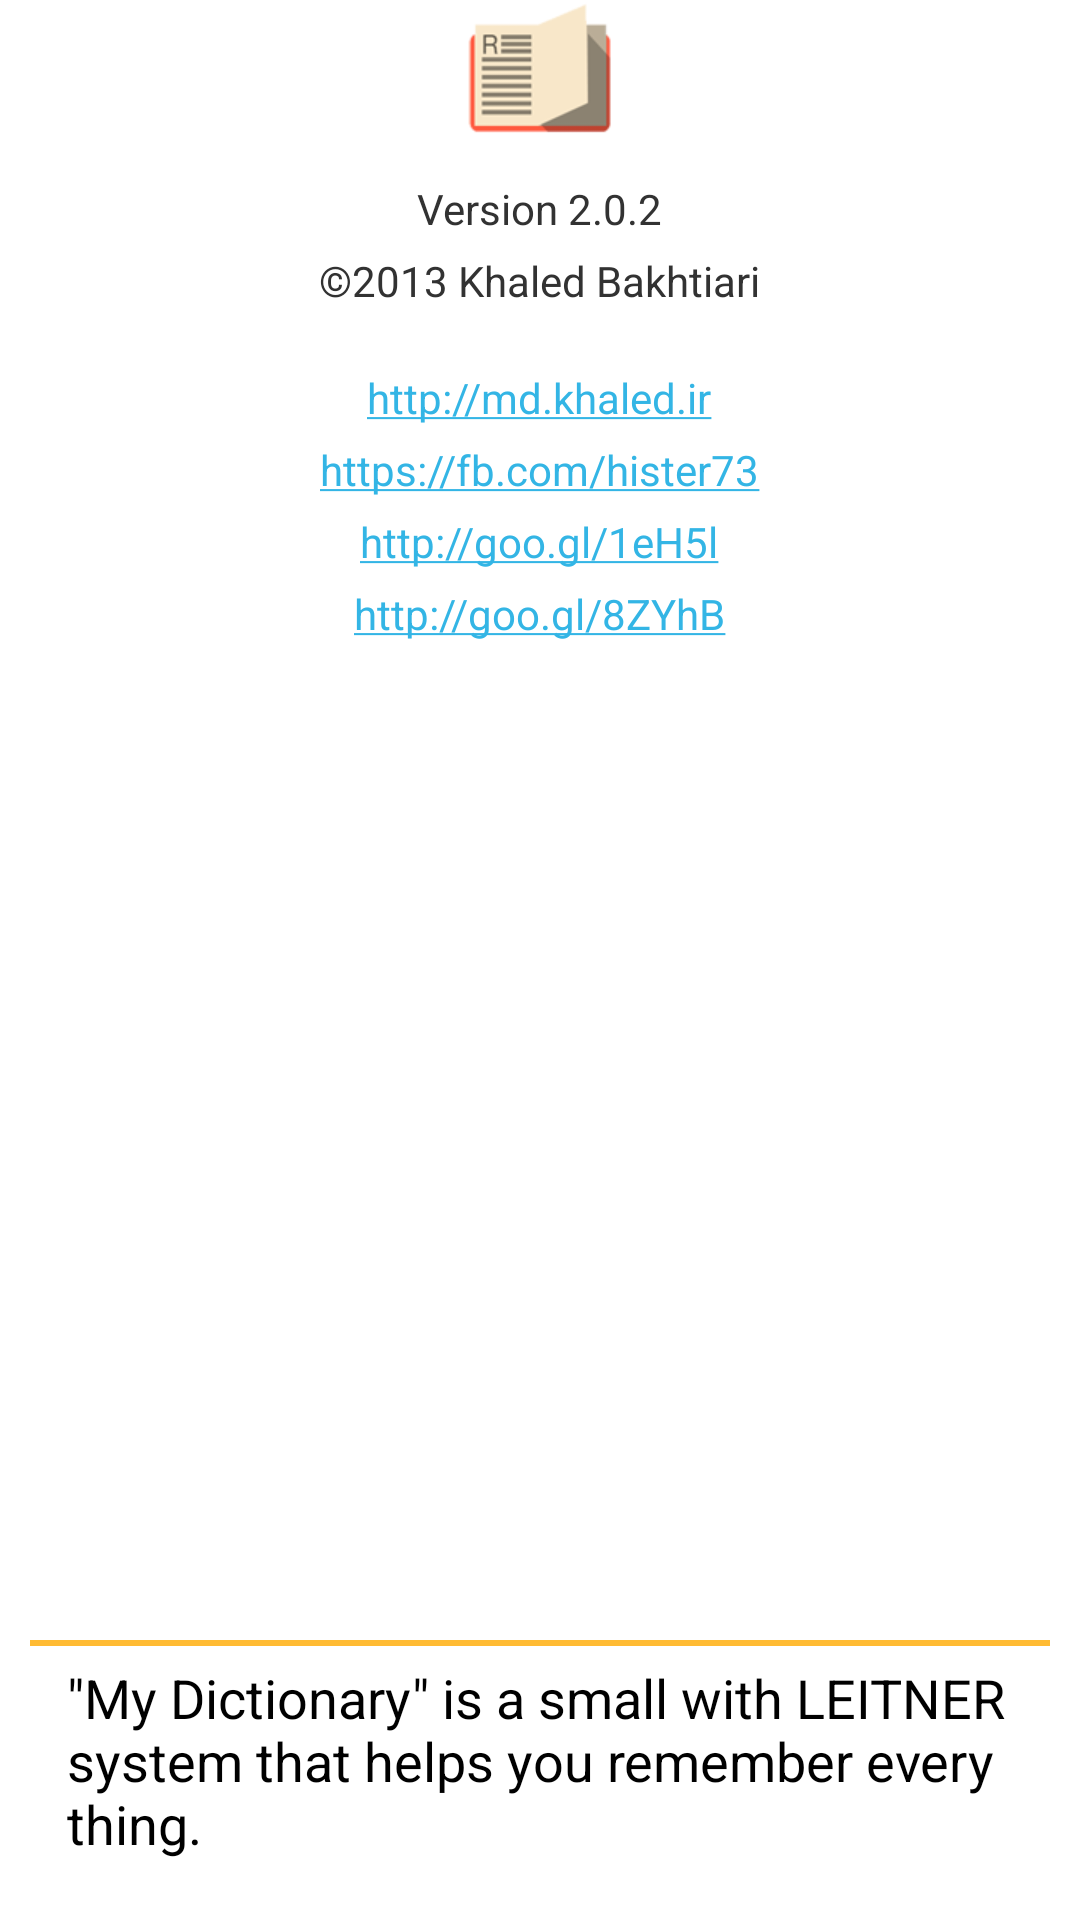

Produce the Android XML layout that renders to this screen, including the resource entries it uses.
<!-- AndroidManifest.xml: application theme AppBaseTheme -->
<!-- res/layout/about.xml -->
<?xml version="1.0" encoding="utf-8"?>
<RelativeLayout
        android:layout_width="fill_parent"
        android:layout_height="fill_parent"
        xmlns:android="http://schemas.android.com/apk/res/android">

    <ImageView
            android:layout_width="wrap_content"
            android:layout_height="wrap_content"
            android:id="@+id/imageView"
            android:layout_alignParentTop="true"
            android:layout_centerHorizontal="true"
            android:src="@drawable/ic_launcher"/>

    <TextView
            android:layout_width="wrap_content"
            android:layout_height="wrap_content"
            android:textAppearance="?android:attr/textAppearanceSmall"
            android:text="Version 2.0.2"
            android:id="@+id/textView"
            android:layout_below="@+id/imageView"
            android:layout_centerHorizontal="true"
            android:layout_marginTop="12dp"/>

    <TextView
            android:layout_width="wrap_content"
            android:layout_height="wrap_content"
            android:textAppearance="?android:attr/textAppearanceSmall"
            android:text="©2013 Khaled Bakhtiari"
            android:id="@+id/textView2"
            android:layout_below="@+id/textView"
            android:layout_centerHorizontal="true"
            android:layout_marginTop="5dp"/>

    <TextView
            android:layout_width="wrap_content"
            android:layout_height="wrap_content"
            android:textAppearance="?android:attr/textAppearanceSmall"
            android:text="http://md.khaled.ir"
            android:id="@+id/tvSiteUrl"
            android:layout_below="@+id/textView2"
            android:layout_marginTop="20dp"
            android:layout_centerHorizontal="true"
            android:linksClickable="true"
            android:autoLink="web"
            android:singleLine="false"
            android:onClick="linkToSite"/>

    <TextView
            android:layout_width="wrap_content"
            android:layout_height="wrap_content"
            android:textAppearance="?android:attr/textAppearanceSmall"
            android:text="https://fb.com/hister73"
            android:id="@+id/textView3"
            android:linksClickable="true"
            android:autoLink="web"
            android:singleLine="false"
            android:onClick="linkToSite"
            android:layout_centerVertical="true"
            android:layout_centerHorizontal="true"
            android:layout_below="@+id/tvSiteUrl"
            android:layout_marginTop="5dp"/>

    <TextView
            android:layout_width="wrap_content"
            android:layout_height="wrap_content"
            android:textAppearance="?android:attr/textAppearanceSmall"
            android:text="http://goo.gl/1eH5l"
            android:id="@+id/textView4"
            android:linksClickable="true"
            android:autoLink="web"
            android:singleLine="false"
            android:onClick="linkToSite"
            android:layout_below="@+id/textView3"
            android:layout_marginTop="5dp"
            android:layout_centerHorizontal="true"/>

    <TextView
            android:layout_width="wrap_content"
            android:layout_height="wrap_content"
            android:textAppearance="?android:attr/textAppearanceSmall"
            android:text="http://goo.gl/8ZYhB"
            android:id="@+id/textView5"
            android:linksClickable="true"
            android:autoLink="web"
            android:singleLine="false"
            android:onClick="linkToSite"
            android:layout_below="@+id/textView4"
            android:layout_marginTop="5dp"
            android:layout_centerHorizontal="true"/>

    <ImageView
            android:layout_width="match_parent"
            android:layout_height="2dp"
            android:scaleType="center"
            android:layout_centerHorizontal="true"
            android:layout_marginTop="30dp"
            android:layout_marginLeft="10dp"
            android:layout_marginRight="10dp"
            android:contentDescription="@string/app_name"
            android:background="#FFFFBB33"
            android:id="@+id/imageView2"
            android:layout_above="@+id/textView6"/>

    <TextView
            android:layout_width="wrap_content"
            android:layout_height="wrap_content"
            android:textAppearance="?android:attr/textAppearanceMedium"
            android:text='"My Dictionary" is a small with LEITNER system that helps you remember every thing.'
            android:id="@+id/textView6"
            android:layout_centerHorizontal="true"
            android:layout_marginTop="5dp"
            android:layout_marginLeft="15dp"
            android:layout_marginRight="30dp"
            android:textIsSelectable="false"
            android:textAlignment="center"
            android:layout_alignParentBottom="true"
            android:layout_marginBottom="20dp"/>

</RelativeLayout>
<!-- resources referenced by this layout -->
<resources>
  <!-- drawable ic_launcher: png bitmap (drawable-hdpi, 3608 bytes) -->
  <string name="app_name">My Dictionary</string>
  <style name="AppBaseTheme" parent="android:Theme.Light.NoTitleBar">
          
      </style>
</resources>
